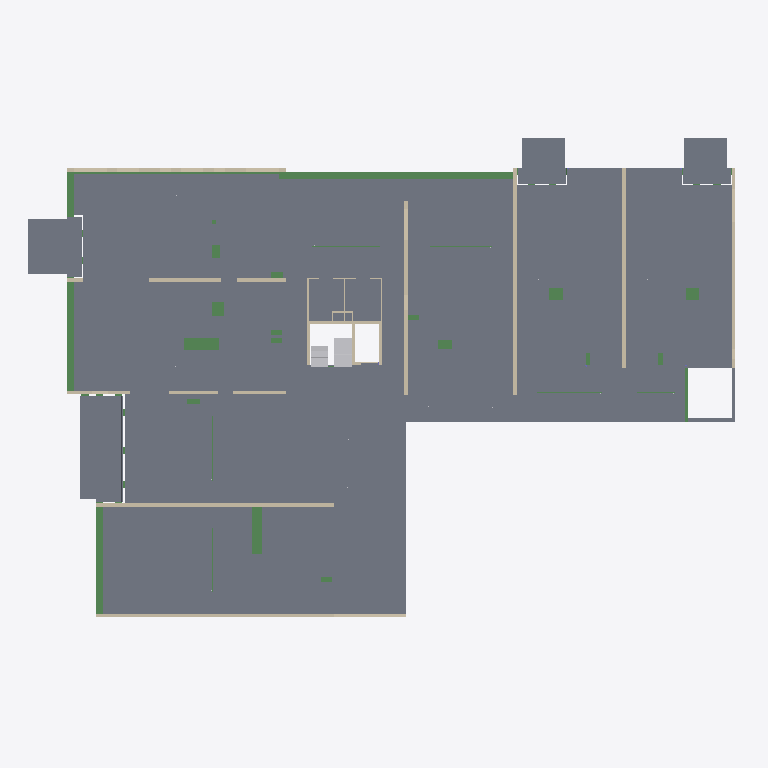
Plan cut of the same IFC building model at storey '01 eerste verdieping' (level 4.20 m, cut at 5.60 m), seen from above with north up, elements coloured by IFC class: 26 beams (green), 19 walls (beige), 9 slabs (grey), 2 other elements (light grey). Cut surfaces are drawn darker.
Extent 48.8 m × 33.8 m × 29.1 m (x, y, z). Storeys (7): 00 beganegrond at -0.48 m; Undefined at 0.00 m; 01 eerste verdieping at 4.20 m; 02 tweede verdieping at 7.35 m; 03 derde verdieping at 10.35 m; 04 vierde verdieping at 13.35 m; 05 vijfde verdieping at 16.35 m. Elements (937): 370 IfcBeam, 124 IfcWall, 104 IfcPile, 101 IfcDiscreteAccessory, 91 IfcSlab, 73 IfcColumn, 57 IfcFooting, 10 IfcPlate, 7 IfcBuildingElementPart.

HEADER;
FILE_DESCRIPTION(('ViewDefinition[CoordinationView_V2.0, QuantityTakeOffAddOnView]'),'2;1');
FILE_NAME('out.ifc','2018-06-29T10:28:48',('WIJNEN\\g.mijnsbergen'),('Structural Designer'),'IFC Database Version:Work','Tekla Structures 2016i Service Pack 8, IFC Expor','');
FILE_SCHEMA(('IFC2X3'));
ENDSEC;
DATA;
#25=IFCPROJECT('2OUyUNamj2thIOWhG5XEBn',#5,'Project',$,$,$,$,(#11),#24);
#27=IFCSITE('2NAjUKo3XDsP5uV5nWdOsQ',#5,'Bouwplaats',$,$,#26,$,$,.ELEMENT.,$,$,0.0,$,$);
#29=IFCBUILDING('2AUVY7wh5DjgnH6n8qE7NZ',#5,'Undefined',$,$,#28,$,$,.ELEMENT.,$,$,$);
#4921=IFCBUILDING('3IP0lSBMn68BuV5gRm23Fl',#5,'Gebouw',$,$,#4920,$,$,.ELEMENT.,$,$,$);
#31=IFCBUILDINGSTOREY('2XhRtuI_z2vAR8qY4Safh2',#5,'Undefined',$,$,#30,$,$,.ELEMENT.,0.0);
#4925=IFCBUILDINGSTOREY('3FR$s8OWXDmxTC9YSkf7oq',#5,'04 vierde verdieping',$,$,#4924,$,$,.ELEMENT.,13350.0);
#5063=IFCBUILDINGSTOREY('1A1STosljAkvXUolwrLRbY',#5,'03 derde verdieping',$,$,#5062,$,$,.ELEMENT.,10350.0);
#5185=IFCBUILDINGSTOREY('0k50P3xnP44gIO_6OrAPmA',#5,'05 vijfde verdieping',$,$,#5184,$,$,.ELEMENT.,16350.0);
#5406=IFCBUILDINGSTOREY('1b4bCR0YnAGfUipo_ClEjr',#5,'02 tweede verdieping',$,$,#5405,$,$,.ELEMENT.,7350.0);
#5571=IFCBUILDINGSTOREY('3GRwLIDE1Chf9yz7iMClM0',#5,'01 eerste verdieping',$,$,#5570,$,$,.ELEMENT.,4200.0);
#5994=IFCBUILDINGSTOREY('09QutjLHnFtfPyFKMN2XEg',#5,'00 beganegrond',$,$,#5993,$,$,.ELEMENT.,-480.0);
#19642=IFCSLAB('1QeYxM001YNp4rCZ0rEJar',#5,'DRUKLAAG','PL300*15300','PL300*15300',#19611,#19641,'DRL1',.FLOOR.);
#19585=IFCSLAB('1QeYxM001YQp4rCZ0sC30n',#5,'DRUKLAAG','PL300*22750','PL300*22750',#19561,#19584,'DRL2',.FLOOR.);
#19531=IFCSLAB('1QeYxM001YS34rCZ0sC30p',#5,'DRUKLAAG','PL370*10045','PL370*10045',#19507,#19530,'DRL3',.FLOOR.);
#19444=IFCSLAB('1QeYxM001Z5J4rCZ0sC34u',#5,'DRUKLAAG','PL220*3700','PL220*3700',#19425,#19443,'DRL4',.FLOOR.);
#18666=IFCSLAB('1QeYxM001lIZ4rCZ0sC3Sm',#5,'BALKON','GAL329-3000-125-125-309-289-329-0-15-15','GAL329-3000-125-125-309-289-329-0-15-15',#18662,#18665,'BP5',.FLOOR.);
#10072=IFCSLAB('1QgdMd0001SZ4rCZ4nCZ4q',#5,'BALKON','GAL329-3693-125-125-309-289-329-0-15-15','GAL329-3693-125-125-309-289-329-0-15-15',#10067,#10071,'BP4',.FLOOR.);
#7082=IFCSLAB('1Ql7X3000DeJ4rCZ8pC3Sm',#5,'DRUKLAAG','PL220*1800','PL220*1800',#7070,#7081,'DRL5',.FLOOR.);
#7025=IFCSLAB('1Ql7X3000FhZ4rCZ8pCJ0p',#5,'BALKON','GAL329-3190-125-125-309-289-329-0-15-15','GAL329-3190-125-125-309-289-329-0-15-15',#7020,#7024,'BP7',.FLOOR.);
#7041=IFCSLAB('1Ql7X3000FgZ4rCZ8pCJ0p',#5,'BALKON','GAL329-3190-125-125-309-289-329-0-15-15','GAL329-3190-125-125-309-289-329-0-15-15',#7036,#7040,'BP6',.FLOOR.);
#20017=IFCBEAM('1QeYxM001PN34rCZ0rEJ4r',#5,'BALK','450*1000','450*1000',#20005,#20016,'B3');
#20930=IFCBEAM('1QeYxM0017HZ4rCZ0rE3Or',#5,'BALK','450*1000','450*1000',#20918,#20929,'B5');
#19201=IFCWALL('1QeYxM001e5p4rCZ0sC3Gn',#5,'WAND','250*2850','250*2850',#19194,#19200,'W29');
#19845=IFCWALL('1QeYxM001XHp4rCZ0rEJWp',#5,'WAND','250*2850','250*2850',#19667,#19844,'W4');
#19173=IFCWALL('1QeYxM001eAJ4rCZ0sC3Go',#5,'WAND','250*2850','250*2850',#19169,#19172,'W30');
#19287=IFCWALL('1QeYxM001daJ4rCZ0sC3Cr',#5,'WAND','250*2850','250*2850',#19222,#19286,'W9');
#19947=IFCWALL('1QeYxM001WTJ4rCZ0rEJSr',#5,'WAND','250*2850','250*2850',#19936,#19946,'W27');
#10279=IFCBEAM('1QgaoO00047p4rCZ4nCJ0q',#5,'BALK','450*1000','450*1000',#10264,#10278,'B6');
#19981=IFCWALL('1QeYxM001WSJ4rCZ0rEJSq',#5,'WAND','250*2850','250*2850',#19970,#19980,'W26');
#19150=IFCWALL('1QeYxM001eBJ4rCZ0sC3Go',#5,'WAND','250*2850','250*2850',#19085,#19149,'W13');
#19915=IFCWALL('1QeYxM001X6J4rCZ0rEJWn',#5,'WAND','250*2850','250*2850',#19867,#19914,'W8');
#4680=IFCBUILDINGELEMENTPART('1Qx0Iv00006J4rCZKqCZ4n',#5,'TRAP','PL1200*252.9','PL1200*252.9',#4601,#4679,'ID5aec04b9-0000-0019-3135-323534323131');
#10403=IFCWALL('1QgaWH0000134rCZ4nC3am',#5,'WAND','250*2850','250*2850',#10305,#10402,'W21');
#17149=IFCBEAM('1QfbFn000Hyp4rCZ0uDJ0q',#5,'SPARING','700*3255','700*3255',#17146,#17148,'SPAR13');
#20895=IFCBEAM('1QeYxM0017Kp4rCZ0rE3Or',#5,'BALK','450*1000','450*1000',#20890,#20894,'B1');
#17208=IFCBEAM('1QfbFn000Hdp4rCZ0uDJ0q',#5,'SPARING','820*2400','820*2400',#17205,#17207,'SPAR11');
#12532=IFCBUILDINGELEMENTPART('1QfbFn001G$p4rCZ0uDZGo',#5,'TRAP','PL1200*252.6','PL1200*252.6',#12510,#12531,'ID5aa653f1-0000-50ff-3135-323038363432');
#20968=IFCWALL('1QeYxM00178p4rCZ0rE3Ko',#5,'WAND','250*4570','250*4570',#20952,#20967,'W2');
#19065=IFCWALL('1QeYxM001epp4rCZ0sC3Gt',#5,'WAND','200*3160','200*3160',#19042,#19064,'WA2');
#19480=IFCWALL('1QeYxM001Yip4rCZ0sC34s',#5,'WAND','250*2930','250*2930',#19469,#19479,'W28');
#16922=IFCBEAM('1QfbFn000RhJ4rCZ0uDJ0t',#5,'SPARING','840*930','840*930',#16919,#16921,'SPAR9');
#17248=IFCBEAM('1QfbFn000HTJ4rCZ0uDJ0q',#5,'SPARING','860*985','860*985',#17245,#17247,'SPAR21');
#18001=IFCBEAM('1QfYVR0003YZ4rCZ0uD38p',#5,'LIGGER','HEB220','HEB220',#17993,#18000,'L1');
#16895=IFCBEAM('1QfbFn000Rrp4rCZ0uDJ0t',#5,'SPARING','840*930','840*930',#16892,#16894,'SPAR9');
#18882=IFCWALL('1QeYxM001etp4rCZ0sC3Gt',#5,'WAND','200*3160','200*3160',#18863,#18881,'Beton_WA-112');
#18957=IFCWALL('1QeYxM001erp4rCZ0sC3Gt',#5,'WAND','200*3160','200*3160',#18948,#18956,'WA5');
#16954=IFCBEAM('1QfbFn000RWp4rCZ0uDJ0t',#5,'SPARING','640*930','640*930',#16951,#16953,'SPAR5');
#18929=IFCWALL('1QeYxM001esp4rCZ0sC3Gt',#5,'WAND','200*3160','200*3160',#18905,#18928,'WA8');
#17325=IFCBEAM('1QfbFn000FLZ4rCZ0uDJ0o',#5,'SPARING','570*930','570*930',#17322,#17324,'SPAR22');
#6793=IFCWALL('1Ql7X3000GRp4rCZ8pCJKp',#5,'KALKZANDSTEEN','100*2930','100*2930',#6789,#6792,'KZS21');
#17104=IFCBEAM('1QfbFn000IHp4rCZ0uDJ0q',#5,'SPARING','450*800','450*800',#17101,#17103,'SPAR3');
#5761=IFCBEAM('1Ql7X3000LPJ4rCZ8pCJSm',#5,'OVERSPANNING','PL20*20','PL20*20',#5754,#5760,'DUM36');
#5679=IFCBEAM('1Ql7X3000LvZ4rCZ8pCJSn',#5,'OVERSPANNING','PL20*20','PL20*20',#5676,#5678,'DUM37');
#5915=IFCBEAM('1Ql7X3000KZZ4rCZ8pCJSm',#5,'OVERSPANNING','PL20*20','PL20*20',#5912,#5914,'DUM32');
#17180=IFCBEAM('1QfbFn000HoJ4rCZ0uDJ0q',#5,'SPARING','310*855','310*855',#17177,#17179,'SPAR6');
#5893=IFCBEAM('1Ql7X3000KkJ4rCZ8pCJSm',#5,'OVERSPANNING','PL20*20','PL20*20',#5890,#5892,'DUM33');
#5799=IFCBEAM('1Ql7X3000LEZ4rCZ8pCJSm',#5,'OVERSPANNING','PL20*20','PL20*20',#5792,#5798,'DUM35');
#16783=IFCBEAM('1QfbFn000W7J4rCZ0uDJ0u',#5,'SPARING','325*770','325*770',#16780,#16782,'SPAR7');
#16997=IFCBEAM('1QfbFn000RMJ4rCZ0uDJ0s',#5,'SPARING','325*770','325*770',#16994,#16996,'SPAR7');
#17033=IFCBEAM('1QfbFn000K$p4rCZ0uDJ0r',#5,'SPARING','325*770','325*770',#17030,#17032,'SPAR7');
#17067=IFCBEAM('1QfbFn000KrJ4rCZ0uDJ0r',#5,'SPARING','325*770','325*770',#17064,#17066,'SPAR7');
#16864=IFCBEAM('1QfbFn000TuJ4rCZ0uDJ0t',#5,'SPARING','350*770','350*770',#16861,#16863,'SPAR1');
#16827=IFCBEAM('1QfbFn000U$p4rCZ0uDJ0u',#5,'SPARING','325*770','325*770',#16824,#16826,'SPAR7');
#6718=IFCWALL('1Ql7X3000GV34rCZ8pCJKq',#5,'KALKZANDSTEEN','100*2930','100*2930',#6667,#6717,'KZS28');
#6746=IFCWALL('1Ql7X3000GTp4rCZ8pCJKp',#5,'KALKZANDSTEEN','100*2930','100*2930',#6739,#6745,'KZS21');
#6774=IFCWALL('1Ql7X3000GSp4rCZ8pCJKp',#5,'KALKZANDSTEEN','100*2930','100*2930',#6767,#6773,'KZS22');
#5644=IFCBEAM('1Ql7X3000M4J4rCZ8pCJSn',#5,'OVERSPANNING','PL20*20','PL20*20',#5637,#5643,'DUM38');
ENDSEC;
